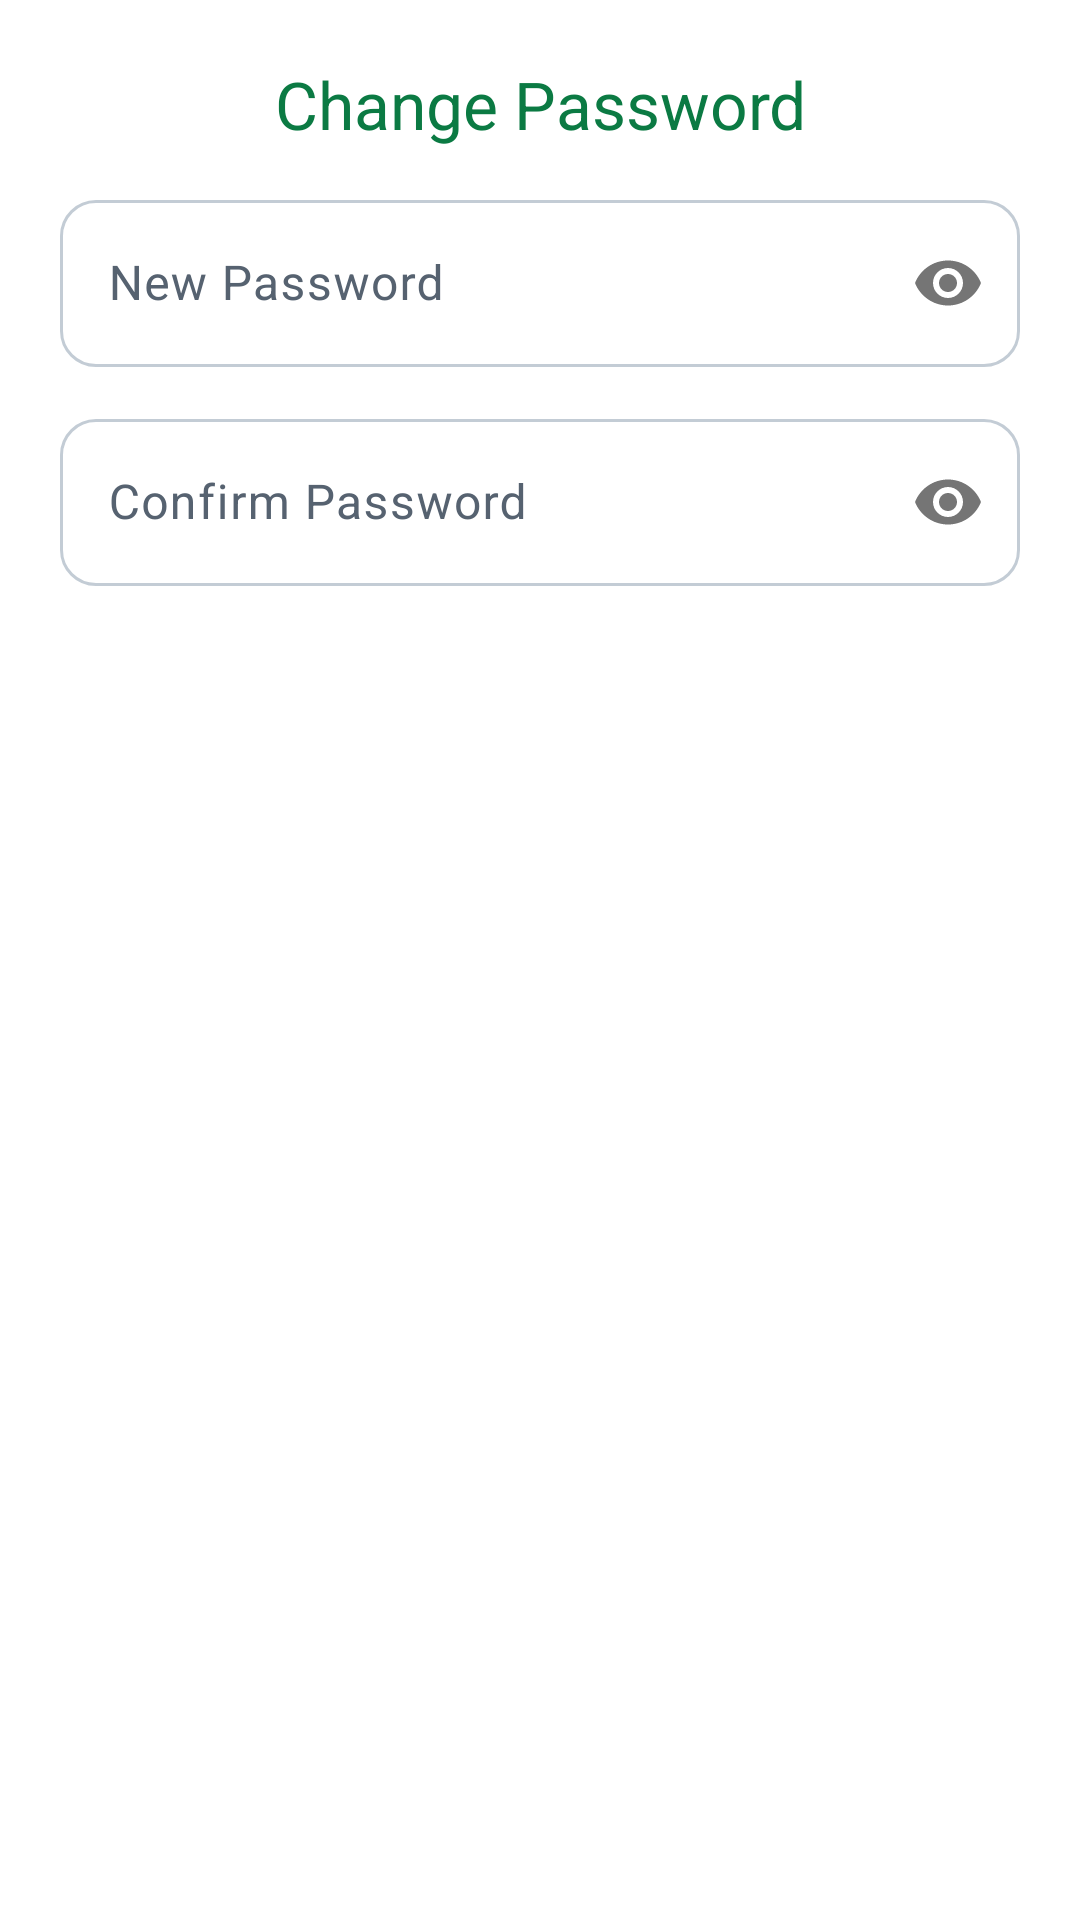

This screen was rendered from an Android layout file. Write that file and the resources it references.
<!-- AndroidManifest.xml: application theme AppTheme.Light -->
<!-- res/layout/dialog_set_password.xml -->
<?xml version="1.0" encoding="utf-8"?>
<LinearLayout xmlns:android="http://schemas.android.com/apk/res/android"
    xmlns:app="http://schemas.android.com/apk/res-auto"
    android:layout_width="match_parent"
    android:layout_height="wrap_content"
    android:orientation="vertical"
    android:padding="20dp"
    android:background="?attr/colorSurface">

    
    <TextView
        android:id="@+id/passwordDialogTitle"
        android:layout_width="match_parent"
        android:layout_height="wrap_content"
        android:text="Change Password"
        android:textAppearance="@style/TextAppearance.Material3.TitleLarge"
        android:textColor="?attr/colorPrimary"
        android:gravity="center"
        android:paddingBottom="12dp"/>

    
    <com.google.android.material.textfield.TextInputLayout
        android:layout_width="match_parent"
        android:layout_height="wrap_content"
        android:hint="New Password"
        app:passwordToggleEnabled="true">

        <com.google.android.material.textfield.TextInputEditText
            android:id="@+id/newPasswordInput"
            android:layout_width="match_parent"
            android:layout_height="wrap_content"
            android:inputType="textPassword"/>
    </com.google.android.material.textfield.TextInputLayout>

    
    <com.google.android.material.textfield.TextInputLayout
        android:layout_width="match_parent"
        android:layout_height="wrap_content"
        android:hint="Confirm Password"
        app:passwordToggleEnabled="true"
        android:layout_marginTop="12dp">

        <com.google.android.material.textfield.TextInputEditText
            android:id="@+id/confirmPasswordInput"
            android:layout_width="match_parent"
            android:layout_height="wrap_content"
            android:inputType="textPassword"/>
    </com.google.android.material.textfield.TextInputLayout>

</LinearLayout>
<!-- resources referenced by this layout -->
<resources>
  <color name="brand_green">#0B7A43</color>
  <color name="white">#FFFFFF</color>
  <color name="brand_green_container">#D4F1E0</color>
  <color name="brand_on_green_container">#002111</color>
  <color name="dark_brand_green">#62D394</color>
  <color name="brand_navy">#1F3A5F</color>
  <color name="brand_navy_container">#DCE7F5</color>
  <color name="brand_on_navy_container">#0A1C33</color>
  <color name="brand_gold">#9A6700</color>
  <color name="brand_gold_container">#FFE7B3</color>
  <color name="brand_on_gold_container">#2B1B00</color>
  <color name="status_error">#C62828</color>
  <color name="status_error_container">#FDE3E3</color>
  <color name="neutral_background">#F3F5F7</color>
  <color name="neutral_on_surface">#17212B</color>
  <color name="neutral_surface">#FFFFFF</color>
  <color name="neutral_surface_variant">#E9EEF2</color>
  <color name="neutral_on_surface_variant">#566270</color>
  <color name="neutral_outline">#C3CCD5</color>
  <color name="neutral_outline_variant">#E0E6EB</color>
  <color name="light_Primarycolor">#17212B</color>
  <color name="light_Primary_background">#F3F5F7</color>
  <color name="light_background_menus">#FFFFFFFF</color>
  <color name="light_toobar_backgroundcolor">#0B7A43</color>
  <color name="light_textcolor">#17212B</color>
  <color name="light_recycler_backgroundcolor">#F3F5F7</color>
  <color name="light_FloatingActionButton_backgroundcolor">#0B7A43</color>
  <color name="light_app_description_backgroundcolor">#0B7A43</color>
  <color name="light_app_description_color">#FFFFFFFF</color>
  <color name="light_bottombtnsoptionsbackgroundcolor">#FFFFFF</color>
  <color name="light_Deletebutton">#C62828</color>
  <color name="light_editbtncolor">#1F3A5F</color>
  <color name="light_rowbackground">#FFFFFFFF</color>
  <color name="light_rowborder">#E0E6EB</color>
  <color name="light_customersrecyclerbackground">#F3F5F7</color>
  <color name="light_customersheaderbackground">#1F3A5F</color>
  <color name="light_kisenyi_summary_salesColor">#1E8E3E</color>
  <color name="light_kisenyi_summary_buysColor">#D98E04</color>
  <color name="light_kisenyi_summary_expensesColor">#D93025</color>
  <color name="light_kisenyi_summary_openingColor">#1A6FD1</color>
  <color name="light_kisenyi_summary_expectedColor">#7B4FB3</color>
  <color name="light_kisenyi_summary_recordedColor">#1F3A5F</color>
  <style name="Widget.FrankMpesa.Card" parent="Widget.Material3.CardView.Outlined">
          <item name="cardCornerRadius">16dp</item>
          <item name="strokeColor">?attr/colorOutlineVariant</item>
          <item name="cardBackgroundColor">?attr/colorSurface</item>
      </style>
  <style name="Widget.FrankMpesa.Button" parent="Widget.Material3.Button">
          <item name="android:textAllCaps">false</item>
          <item name="android:minHeight">52dp</item>
          <item name="android:textAppearance">@style/TextAppearance.FrankMpesa.Button</item>
      </style>
  <style name="Widget.FrankMpesa.Fab" parent="Widget.Material3.FloatingActionButton.Primary">
          <item name="backgroundTint">?attr/colorPrimary</item>
          <item name="tint">?attr/colorOnPrimary</item>
      </style>
  <color name="status_bar_light">#075C32</color>
  <color name="navigation_bar_light">#F3F5F7</color>
  <style name="TextAppearance.FrankMpesa.Button" parent="TextAppearance.Material3.LabelLarge">
          <item name="android:textSize">16sp</item>
          <item name="android:textAllCaps">false</item>
      </style>
  <style name="TextAppearance.FrankMpesa.Tab" parent="TextAppearance.Material3.TitleSmall">
          <item name="android:textAllCaps">false</item>
      </style>
  <style name="TextAppearance.FrankMpesa.SectionHeader" parent="TextAppearance.Material3.LabelMedium">
          <item name="android:textAllCaps">true</item>
          <item name="android:letterSpacing">0.08</item>
          <item name="android:textColor">?attr/colorOnSurfaceVariant</item>
      </style>
</resources>
